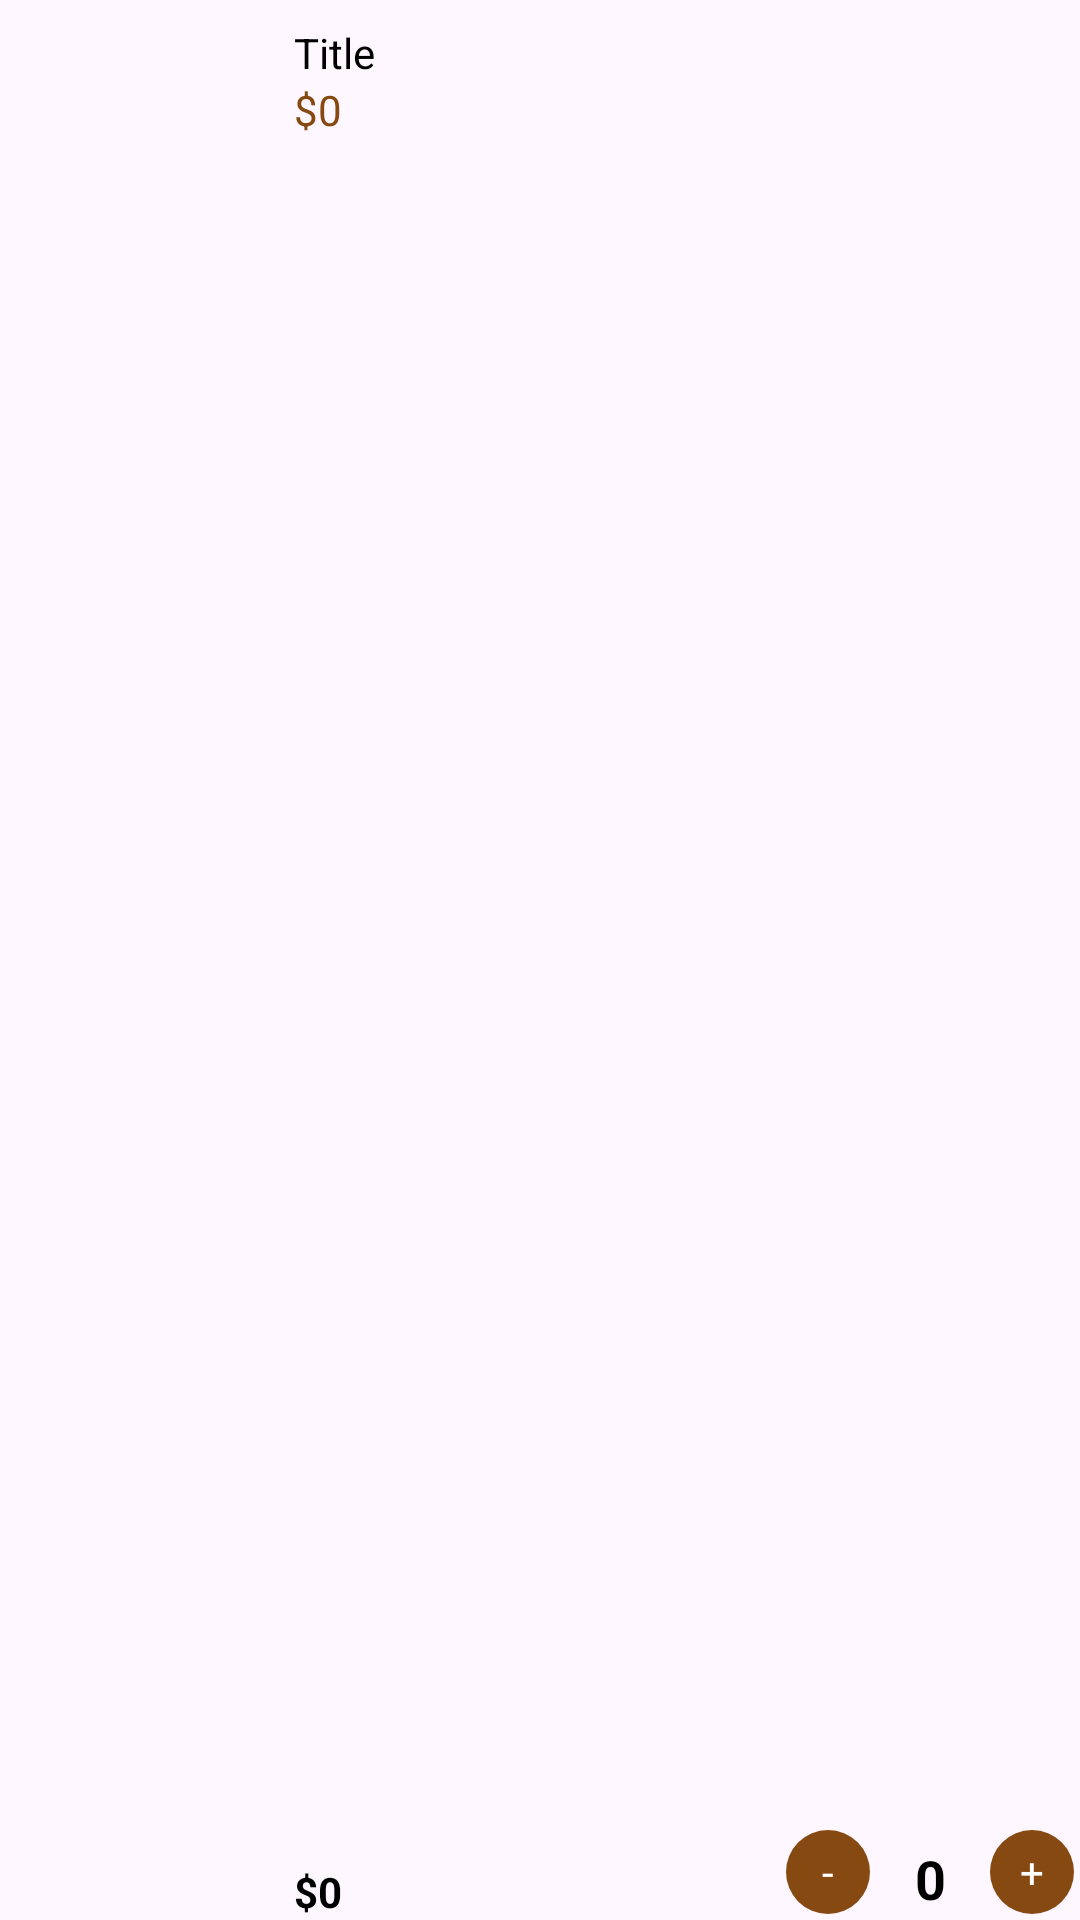

Produce the Android XML layout that renders to this screen, including the resource entries it uses.
<!-- AndroidManifest.xml: application theme Theme.Dat_Banh_Fpoly -->
<!-- res/layout/viewholder_cart.xml -->
<?xml version="1.0" encoding="utf-8"?>
<androidx.constraintlayout.widget.ConstraintLayout xmlns:android="http://schemas.android.com/apk/res/android"
    xmlns:app="http://schemas.android.com/apk/res-auto"
    xmlns:tools="http://schemas.android.com/tools"
    android:layout_width="match_parent"
    android:layout_height="90dp"
    android:layout_marginTop="8dp"
    android:layout_marginBottom="8dp"
    >

    <com.google.android.material.imageview.ShapeableImageView
        android:id="@+id/picCart"
        android:layout_width="90dp"
        android:layout_height="90dp"
        android:scaleType="centerCrop"
        app:shapeAppearanceOverlay="@style/CornerImageView10dp"
        app:layout_constraintBottom_toBottomOf="parent"
        app:layout_constraintStart_toStartOf="parent"
        app:layout_constraintTop_toTopOf="parent"
        tools:srcCompat="@tools:sample/backgrounds/scenic" />

    <TextView
        android:id="@+id/titleTxt"
        android:layout_width="wrap_content"
        android:layout_height="wrap_content"
        android:layout_marginStart="8dp"
        android:layout_marginTop="8dp"
        android:text="Title"
        android:textColor="@color/black"
        app:layout_constraintStart_toEndOf="@+id/picCart"
        app:layout_constraintTop_toTopOf="parent" />

    <TextView
        android:id="@+id/feeEachItem"
        android:layout_width="wrap_content"
        android:layout_height="wrap_content"
        android:text="$0"
        android:textColor="@color/brown"
        app:layout_constraintStart_toStartOf="@+id/titleTxt"
        app:layout_constraintTop_toBottomOf="@+id/titleTxt" />

    <TextView
        android:id="@+id/totalEachItem"
        android:layout_width="wrap_content"
        android:layout_height="wrap_content"
        android:text="$0"
        android:textColor="@color/black"
        android:textStyle="bold"
        app:layout_constraintBottom_toBottomOf="parent"
        app:layout_constraintStart_toStartOf="@+id/feeEachItem" />

    <androidx.constraintlayout.widget.ConstraintLayout
        android:layout_width="100dp"
        android:layout_height="wrap_content"
        app:layout_constraintBottom_toBottomOf="parent"
        app:layout_constraintEnd_toEndOf="parent"
        android:background="@drawable/grey_bg_full_corner">

        <TextView
            android:id="@+id/plusCartBtn"
            android:layout_width="28dp"
            android:layout_height="28dp"
            android:layout_margin="2dp"
            android:layout_marginTop="2dp"
            android:background="@drawable/brown_bg"
            android:gravity="center"
            android:text="+"
            android:textColor="@color/white"
            app:layout_constraintBottom_toBottomOf="parent"
            app:layout_constraintEnd_toEndOf="parent"
            app:layout_constraintTop_toTopOf="parent" />

        <TextView
            android:id="@+id/numberItemTxt"
            android:layout_width="wrap_content"
            android:layout_height="wrap_content"
            android:layout_marginTop="4dp"
            android:text="0"
            android:textColor="@color/black"
            android:textSize="18sp"
            android:textStyle="bold"
            app:layout_constraintBottom_toBottomOf="parent"
            app:layout_constraintEnd_toStartOf="@+id/plusCartBtn"
            app:layout_constraintStart_toEndOf="@+id/minusCartBtn"
            app:layout_constraintTop_toTopOf="parent" />

        <TextView
            android:id="@+id/minusCartBtn"
            android:layout_width="28dp"
            android:layout_height="28dp"
            android:layout_margin="2dp"
            android:background="@drawable/brown_bg"
            android:gravity="center"
            android:text="-"
            android:textColor="@color/white"
            app:layout_constraintBottom_toBottomOf="parent"
            app:layout_constraintStart_toStartOf="parent"
            app:layout_constraintTop_toTopOf="parent" />
    </androidx.constraintlayout.widget.ConstraintLayout>
</androidx.constraintlayout.widget.ConstraintLayout>
<!-- resources referenced by this layout -->
<resources>
  <color name="black">#FF000000</color>
  <color name="brown">#864912</color>
  <color name="white">#FFFFFFFF</color>
  <!-- drawable brown_bg (drawable) -->
  <?xml version="1.0" encoding="utf-8"?>
  <selector xmlns:android="http://schemas.android.com/apk/res/android">
  <item>
      <shape android:shape="rectangle">
          <solid android:color="@color/brown" />
          <corners android:radius="100dp" />
      </shape>
  </item>
  </selector>
  <style name="CornerImageView10dp">
          <item name="cornerFamily">rounded</item>
          <item name="cornerSize">10dp</item>
      </style>
  <style name="Theme.Dat_Banh_Fpoly" parent="Base.Theme.Dat_Banh_Fpoly" />
  <style name="Base.Theme.Dat_Banh_Fpoly" parent="Theme.Material3.DayNight.NoActionBar">
          
          
      </style>
</resources>
